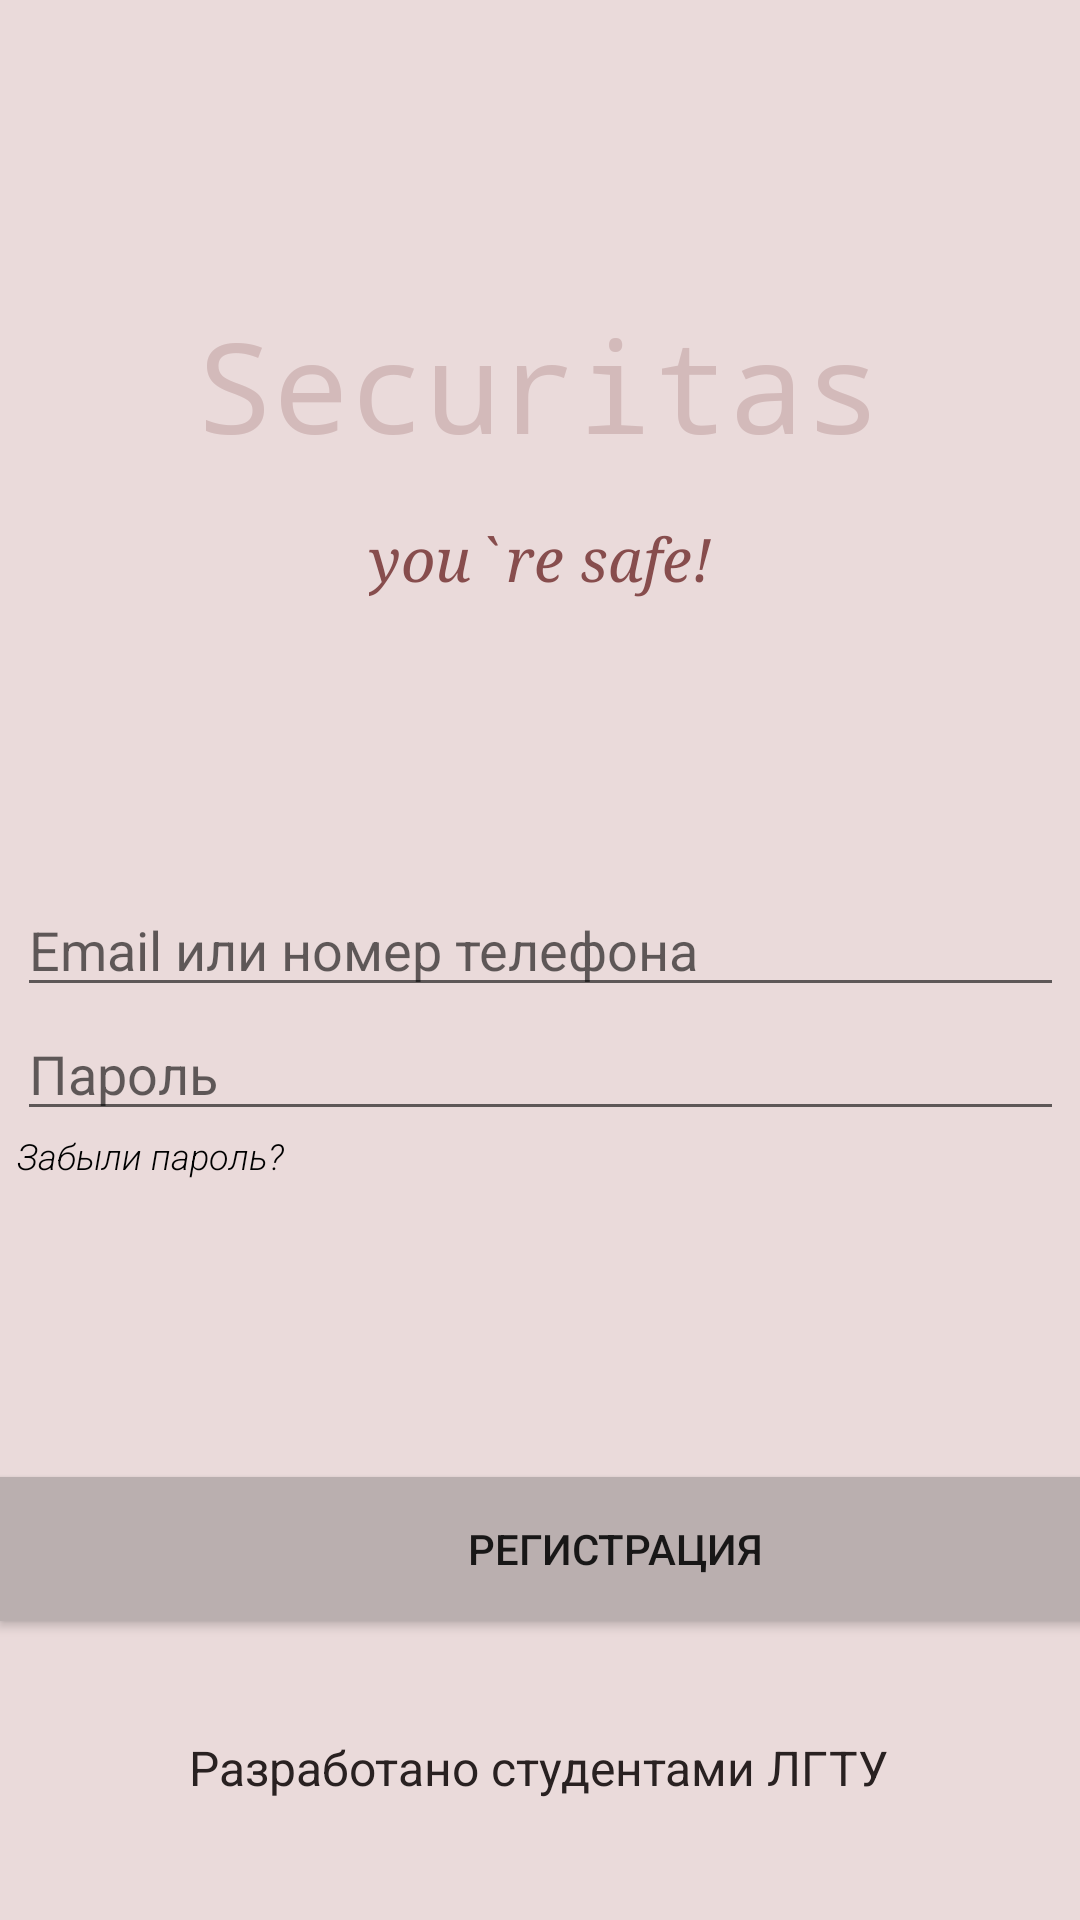

Reconstruct the res/layout file that produces this screen, plus the resources it refers to.
<!-- AndroidManifest.xml: application theme AppTheme -->
<!-- res/layout/activity_main.xml -->
<?xml version="1.0" encoding="utf-8"?>
<androidx.constraintlayout.widget.ConstraintLayout xmlns:android="http://schemas.android.com/apk/res/android"
    xmlns:app="http://schemas.android.com/apk/res-auto"
    xmlns:tools="http://schemas.android.com/tools"
    android:layout_width="match_parent"
    android:layout_height="match_parent"
    android:background="@color/background"
    tools:context=".MainActivity">


    <LinearLayout
        android:id="@+id/linearLayout"
        android:layout_width="349dp"
        android:layout_height="wrap_content"
        android:layout_marginTop="32dp"
        android:orientation="vertical"
        app:layout_constraintBottom_toBottomOf="parent"
        app:layout_constraintEnd_toEndOf="parent"
        app:layout_constraintStart_toStartOf="parent"
        app:layout_constraintTop_toBottomOf="@+id/textView3"
        app:layout_constraintVertical_bias="0.203">

        <EditText
            android:id="@+id/editTextTextPersonName"
            android:layout_width="match_parent"
            android:layout_height="wrap_content"
            android:ems="10"
            android:hint="Email или номер телефона"
            android:inputType="textPersonName" />

        <EditText
            android:id="@+id/editTextTextPassword"
            android:layout_width="match_parent"
            android:layout_height="wrap_content"
            android:ems="10"
            android:hint="Пароль"
            android:inputType="textPassword" />

        <TextView
            android:id="@+id/textView4"
            android:layout_width="wrap_content"
            android:layout_height="wrap_content"
            android:fontFamily="sans-serif-light"
            android:text="Забыли пароль?"
            android:textColor="#000000"
            android:textSize="12sp"
            android:textStyle="italic" />
    </LinearLayout>

    <TextView
        android:id="@+id/textView"
        android:layout_width="229dp"
        android:layout_height="65dp"
        android:layout_marginTop="100dp"
        android:text="Securitas"
        android:textColor="#D3BABA"
        android:textSize="42sp"
        android:typeface="monospace"
        app:layout_constraintEnd_toEndOf="parent"
        app:layout_constraintStart_toStartOf="parent"
        app:layout_constraintTop_toTopOf="parent" />

    <TextView
        android:id="@+id/textView3"
        android:layout_width="wrap_content"
        android:layout_height="wrap_content"
        android:layout_marginTop="8dp"
        android:text="you`re safe!"
        android:textColor="#874D4D"
        android:textSize="20sp"
        android:textStyle="italic"
        android:typeface="serif"
        app:layout_constraintEnd_toEndOf="parent"
        app:layout_constraintStart_toStartOf="parent"
        app:layout_constraintTop_toBottomOf="@+id/textView" />

    <Button
        android:id="@+id/registrationButton"
        android:layout_width="410dp"
        android:layout_height="wrap_content"
        android:layout_marginTop="44dp"
        android:background="@color/registColor"
        android:onClick="registration"
        android:text="Регистрация"
        app:layout_constraintBottom_toTopOf="@+id/textView2"
        app:layout_constraintEnd_toEndOf="parent"
        app:layout_constraintHorizontal_bias="0.0"
        app:layout_constraintStart_toStartOf="parent"
        app:layout_constraintTop_toBottomOf="@+id/linearLayout"
        app:layout_constraintVertical_bias="0.593" />

    <TextView
        android:id="@+id/textView2"
        android:layout_width="wrap_content"
        android:layout_height="wrap_content"
        android:layout_marginBottom="40dp"
        android:fontFamily="sans-serif"
        android:text="Разработано студентами ЛГТУ"
        android:textColor="#292121"
        android:textSize="16sp"
        app:layout_constraintBottom_toBottomOf="parent"
        app:layout_constraintEnd_toEndOf="parent"
        app:layout_constraintHorizontal_bias="0.497"
        app:layout_constraintStart_toStartOf="parent" />


</androidx.constraintlayout.widget.ConstraintLayout>
<!-- resources referenced by this layout -->
<resources>
  <color name="background">#EADADA</color>
  <color name="registColor">#BAAFAF</color>
  <style name="AppTheme" parent="Theme.AppCompat.Light.DarkActionBar">
          
          <item name="colorPrimary">@color/colorPrimary</item>
          <item name="colorPrimaryDark">@color/colorPrimaryDark</item>
          <item name="colorAccent">@color/colorAccent</item>
      </style>
  <color name="colorPrimary">#6200EE</color>
  <color name="colorPrimaryDark">#3700B3</color>
  <color name="colorAccent">#03DAC5</color>
</resources>
